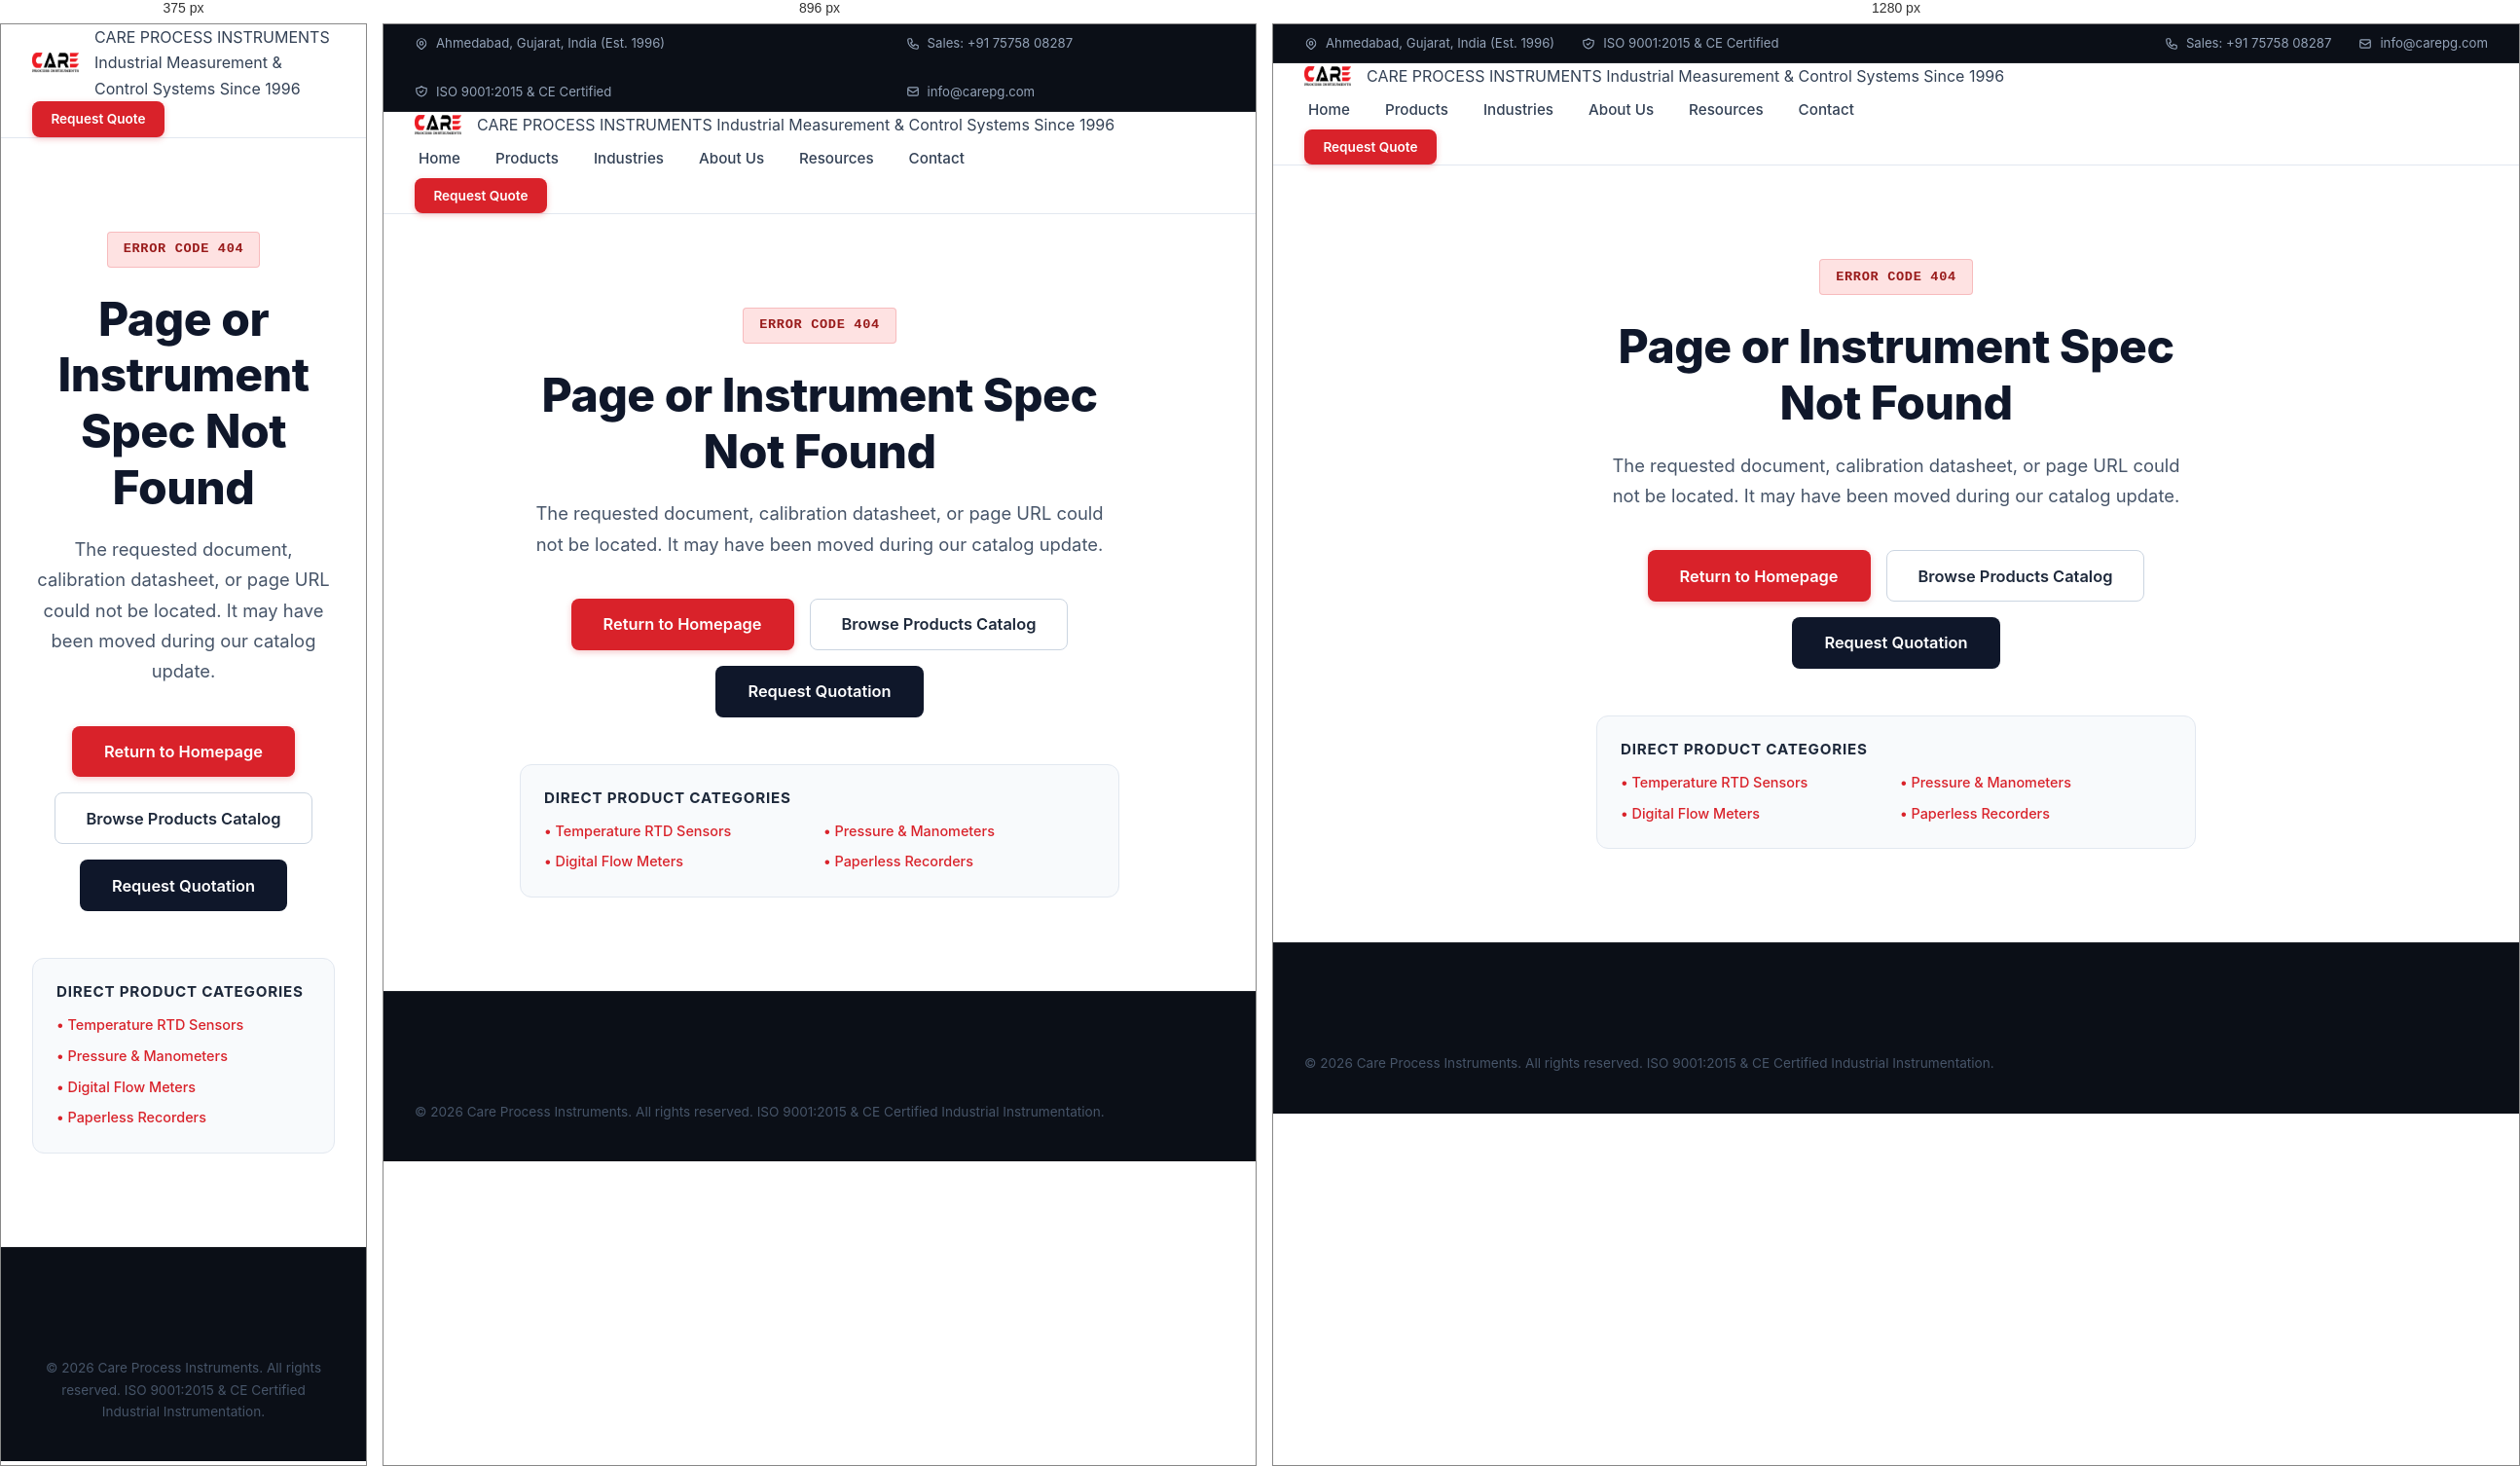
Rendered at 375 px, 896 px and 1280 px, left to right.

<!-- file: 404.html -->
<!DOCTYPE html>
<html lang="en">
<head>
  <meta charset="UTF-8">
  <meta name="viewport" content="width=device-width, initial-scale=1.0">
  <title>404 - Page Not Found | Care Process Instruments Ahmedabad</title>
  <meta name="description" content="The requested instrumentation page or document could not be found. Browse Care Process Instruments catalog or contact our engineering team.">
  <link rel="icon" type="image/png" href="assets/images/logo.png">
  <link rel="preconnect" href="https://fonts.googleapis.com">
  <link rel="preconnect" href="https://fonts.gstatic.com" crossorigin>
  <link href="https://fonts.googleapis.com/css2?family=Inter:wght@400;500;600;700;800&family=JetBrains+Mono:wght@500;600;700&display=swap" rel="stylesheet">
  <link rel="stylesheet" href="assets/css/main.css">
</head>
<body>

  <!-- Top Utility Bar -->
  <div class="top-bar">
    <div class="container top-bar-content">
      <div class="top-bar-links">
        <span class="top-bar-item">
          <svg width="14" height="14" fill="none" stroke="currentColor" viewBox="0 0 24 24"><path stroke-linecap="round" stroke-linejoin="round" stroke-width="2" d="M17.657 16.657L13.414 20.9a1.998 1.998 0 01-2.827 0l-4.244-4.243a8 8 0 1111.314 0z"/><path stroke-linecap="round" stroke-linejoin="round" stroke-width="2" d="M15 11a3 3 0 11-6 0 3 3 0 016 0z"/></svg>
          Ahmedabad, Gujarat, India (Est. 1996)
        </span>
        <span class="top-bar-item">
          <svg width="14" height="14" fill="none" stroke="currentColor" viewBox="0 0 24 24"><path stroke-linecap="round" stroke-linejoin="round" stroke-width="2" d="M9 12l2 2 4-4m5.618-4.016A11.955 11.955 0 0112 2.944a11.955 11.955 0 01-8.618 3.04A12.02 12.02 0 003 9c0 5.591 3.824 10.29 9 11.622 5.176-1.332 9-6.03 9-11.622 0-1.042-.133-2.052-.382-3.016z"/></svg>
          ISO 9001:2015 & CE Certified
        </span>
      </div>
      <div class="top-bar-links">
        <a href="tel:+917575808287" class="top-bar-item">
          <svg width="14" height="14" fill="none" stroke="currentColor" viewBox="0 0 24 24"><path stroke-linecap="round" stroke-linejoin="round" stroke-width="2" d="M3 5a2 2 0 012-2h3.28a1 1 0 01.948.684l1.498 4.493a1 1 0 01-.502 1.21l-2.257 1.13a11.042 11.042 0 005.516 5.516l1.13-2.257a1 1 0 011.21-.502l4.493 1.498a1 1 0 01.684.949V19a2 2 0 01-2 2h-1C9.716 21 3 14.284 3 6V5z"/></svg>
          Sales: +91 75758 08287
        </a>
        <a href="mailto:info@carepg.com" class="top-bar-item">
          <svg width="14" height="14" fill="none" stroke="currentColor" viewBox="0 0 24 24"><path stroke-linecap="round" stroke-linejoin="round" stroke-width="2" d="M3 8l7.89 5.26a2 2 0 002.22 0L21 8M5 19h14a2 2 0 002-2V7a2 2 0 00-2-2H5a2 2 0 00-2 2v10a2 2 0 002 2z"/></svg>
          info@carepg.com
        </a>
      </div>
    </div>
  </div>

  <!-- Primary Navigation -->
  <header class="header-main">
    <div class="container header-content">
      <a href="index.html" class="nav-brand">
        <img src="assets/images/logo.png" alt="Care Process Instruments Logo" class="brand-logo" width="48" height="48">
        <div class="brand-text">
          <span class="brand-name">CARE PROCESS INSTRUMENTS</span>
          <span class="brand-tagline">Industrial Measurement & Control Systems Since 1996</span>
        </div>
      </a>
      
      <nav class="nav-menu" id="navMenu">
        <a href="index.html" class="nav-link">Home</a>
        <a href="products.html" class="nav-link">Products</a>
        <a href="industries.html" class="nav-link">Industries</a>
        <a href="about.html" class="nav-link">About Us</a>
        <a href="resources.html" class="nav-link">Resources</a>
        <a href="contact.html" class="nav-link">Contact</a>
      </nav>

      <div class="header-actions">
        <a href="quote.html" class="btn btn-primary btn-sm">Request Quote</a>
      </div>
    </div>
  </header>

  <!-- 404 Hero Section -->
  <main>
    <section style="padding: 6rem 0; min-height: 60vh; display: flex; align-items: center; background-color: var(--white);">
      <div class="container" style="text-align: center; max-width: 680px; margin: 0 auto;">
        <span class="tech-badge tech-badge-primary" style="margin-bottom: 1.5rem; font-size: 0.85rem; padding: 0.4rem 1rem;">
          ERROR CODE 404
        </span>
        <h1 style="font-size: 3rem; font-weight: 800; color: var(--slate-900); line-height: 1.2; margin-bottom: 1.25rem;">
          Page or Instrument Spec Not Found
        </h1>
        <p style="font-size: 1.15rem; color: var(--slate-600); line-height: 1.7; margin-bottom: 2.5rem;">
          The requested document, calibration datasheet, or page URL could not be located. It may have been moved during our catalog update.
        </p>
        
        <div style="display: flex; gap: 1rem; justify-content: center; flex-wrap: wrap; margin-bottom: 3rem;">
          <a href="index.html" class="btn btn-primary btn-lg">Return to Homepage</a>
          <a href="products.html" class="btn btn-outline btn-lg">Browse Products Catalog</a>
          <a href="quote.html" class="btn btn-secondary btn-lg">Request Quotation</a>
        </div>

        <div style="background-color: var(--slate-50); border: 1px solid var(--slate-200); border-radius: 12px; padding: 1.5rem; text-align: left;">
          <h2 style="font-size: 0.95rem; font-weight: 700; color: var(--slate-800); margin-bottom: 0.75rem; text-transform: uppercase; letter-spacing: 0.05em;">
            Direct Product Categories
          </h2>
          <div style="display: grid; grid-template-columns: repeat(auto-fit, minmax(200px, 1fr)); gap: 0.5rem; font-size: 0.9rem;">
            <a href="products.html?category=temperature" style="color: var(--brand-primary); font-weight: 500;">&bull; Temperature RTD Sensors</a>
            <a href="products.html?category=pressure" style="color: var(--brand-primary); font-weight: 500;">&bull; Pressure & Manometers</a>
            <a href="products.html?category=flow" style="color: var(--brand-primary); font-weight: 500;">&bull; Digital Flow Meters</a>
            <a href="products.html?category=dataloggers" style="color: var(--brand-primary); font-weight: 500;">&bull; Paperless Recorders</a>
          </div>
        </div>
      </div>
    </section>
  </main>

  <!-- Footer -->
  <footer class="footer-main">
    <div class="container footer-bottom" style="border-top: none; padding-top: 2rem; text-align: center;">
      <p>&copy; 2026 Care Process Instruments. All rights reserved. ISO 9001:2015 &amp; CE Certified Industrial Instrumentation.</p>
    </div>
  </footer>

  <script src="assets/js/main.js"></script>
</body>
</html>


/* @media block from main.css */
@media (max-width: 1024px) {
  .hero-grid-layout {
    grid-template-columns: 1fr;
    gap: 3rem;
  }
  
  .category-cards-grid {
    grid-template-columns: repeat(2, 1fr);
  }

  .cat-classic-grid {
    grid-template-columns: repeat(2, 1fr);
  }

  .trust-band-grid {
    grid-template-columns: repeat(2, 1fr);
    gap: 2rem;
  }

  .product-grid {
    grid-template-columns: repeat(2, 1fr);
  }

  .strengths-grid {
    grid-template-columns: repeat(2, 1fr);
  }

  .clients-grid {
    grid-template-columns: repeat(4, 1fr);
  }

  .cert-grid {
    grid-template-columns: repeat(2, 1fr);
  }

  .industries-grid {
    grid-template-columns: repeat(2, 1fr);
  }

  .footer-grid {
    grid-template-columns: repeat(2, 1fr);
  }

  .detail-layout-grid {
    grid-template-columns: 1fr;
  }
}

/* @media block from main.css */
@media (max-width: 768px) {
  .top-bar {
    display: none;
  }

  .mobile-toggle {
    display: block;
  }

  .nav-menu {
    position: fixed;
    top: 4.75rem;
    left: 0;
    right: 0;
    background-color: var(--white);
    flex-direction: column;
    padding: 1.5rem;
    border-bottom: 1px solid var(--slate-200);
    box-shadow: var(--shadow-lg);
    display: none;
    max-height: calc(100vh - 4.75rem);
    overflow-y: auto;
    align-items: flex-start;
    gap: 1rem;
  }

  .nav-menu.open {
    display: flex;
  }

  .nav-link {
    width: 100%;
    padding: 0.75rem 0;
    border-bottom: 1px solid var(--slate-100);
  }

  .hero-industrial, .hero-classic-light {
    padding: 3.5rem 0 3rem 0;
  }

  .hero-title, .hero-classic-light .hero-title {
    font-size: 2.15rem;
    line-height: 1.3;
    letter-spacing: -0.01em;
    margin-bottom: 1.25rem;
  }

  .section-title {
    font-size: 1.85rem;
    line-height: 1.35;
    letter-spacing: -0.01em;
  }

  .hero-classic-light .hero-stats-row {
    grid-template-columns: 1fr;
    gap: 1.5rem;
  }

  .hero-trust-metrics {
    grid-template-columns: 1fr;
    gap: 1rem;
  }

  .trust-strip-grid {
    grid-template-columns: 1fr;
    gap: 1rem;
  }

  .trust-band-grid {
    grid-template-columns: 1fr;
    gap: 1.5rem;
  }

  .trust-band-col {
    border-left: none;
    padding-left: 0;
    border-top: 1px solid rgba(255, 255, 255, 0.1);
    padding-top: 1.25rem;
  }

  .trust-band-col:first-child {
    border-top: none;
    padding-top: 0;
  }

  .category-cards-grid {
    grid-template-columns: 1fr;
  }

  .cat-classic-grid {
    grid-template-columns: 1fr;
  }

  .product-grid {
    grid-template-columns: 1fr;
  }

  .strengths-grid {
    grid-template-columns: 1fr;
  }

  .clients-grid {
    grid-template-columns: repeat(2, 1fr);
  }

  .cert-grid {
    grid-template-columns: 1fr;
  }

  .industries-grid {
    grid-template-columns: 1fr;
  }

  .filter-search-row {
    grid-template-columns: 1fr;
  }

  .form-grid-2 {
    grid-template-columns: 1fr;
  }

  .cta-banner-content {
    flex-direction: column;
    text-align: center;
  }

  .cta-banner-btns {
    width: 100%;
    justify-content: center;
    flex-direction: column;
  }

  .footer-grid {
    grid-template-columns: 1fr;
    gap: 2rem;
  }

  .footer-bottom {
    flex-direction: column;
    text-align: center;
  }
}

/* @media block from main.css */
@media (max-width: 768px) {
  .table-scroll-hint {
    display: flex;
  }
}

/* @media block from main.css */
@media (max-width: 768px) {
  .procurement-badges-strip {
    grid-template-columns: 1fr 1fr;
  }
}